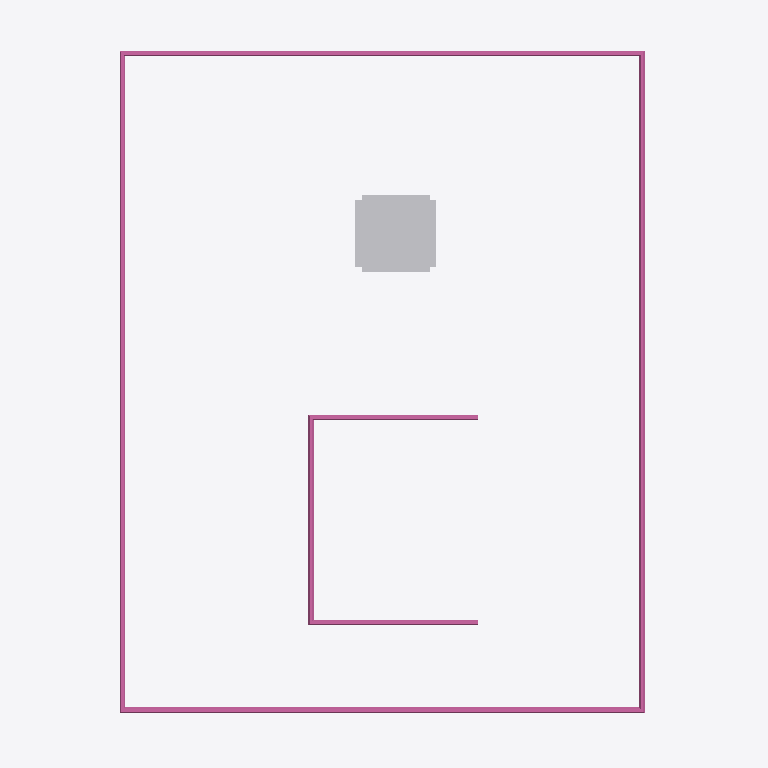
Plan cut of the same IFC building model at storey 'Niveau 2' (level 4.00 m, cut at 5.40 m), seen from above with north up, elements coloured by IFC class: 2 railings (pink), 1 other element (light grey). Cut surfaces are drawn darker.
Extent 4.2 m × 5.2 m × 4.3 m (x, y, z). Storeys (6): Fondation B.O. at -4.60 m; Base T.O. at -4.30 m; Dalle T.O. at -4.00 m; Mur de fondation T.O at -0.30 m; Niveau 1 at 0.00 m; Niveau 2 at 4.00 m. Elements (12): 4 IfcWallStandardCase, 2 IfcRailing, 2 IfcWindow, 1 IfcDoor, 1 IfcFlowTerminal, 1 IfcRoof, 1 IfcSlab.

HEADER;
FILE_DESCRIPTION(('ViewDefinition [CoordinationView_V2.0]','RevitIdentifiers [ContentGUID: 3a3ff243-fcfa-498a-8c51-78eed77f76be, VersionGUID: 3a5a5ddd-bef4-4d19-8831-82f100377611, NumberOfSaves: 31]','CoordinateReference [CoordinateBase: Coordonnées partagées]'),'2;1');
FILE_NAME('Test1.ifc','2025-04-30T11:49:49+01:00',(''),(''),'ODA SDAI 24.12','Autodesk Revit 25.4.0.32 (FRA) - IFC 25.4.0.32','');
FILE_SCHEMA(('IFC2X3'));
ENDSEC;
DATA;
#27=IFCPROJECT('0wF$93$Ff9YenHUEueW8bE',#18,'0001',$,$,'Nom du projet','Etat du projet',(#22),#11432);
#58=IFCSITE('0wF$93$Ff9YenHUEueW8bC',#18,'Default',$,$,#57,$,$,.ELEMENT.,$,$,$,$,$);
#32=IFCBUILDING('0wF$93$Ff9YenHUEueW8bF',#18,'',$,$,#30,$,'',.ELEMENT.,$,$,$);
#36=IFCBUILDINGSTOREY('2qYKvFEvH4cPghyPNWjrgR',#18,'Fondation B.O.',$,'Niveau:Pointe 8 mm',#35,$,'Fondation B.O.',.ELEMENT.,-4600.0);
#40=IFCBUILDINGSTOREY('2qYKvFEvH4cPghyPNWjrgr',#18,'Base T.O.',$,'Niveau:Pointe 8 mm',#39,$,'Base T.O.',.ELEMENT.,-4300.0);
#44=IFCBUILDINGSTOREY('2qYKvFEvH4cPghyPNWjrjP',#18,'Dalle T.O.',$,'Niveau:Pointe 8 mm',#43,$,'Dalle T.O.',.ELEMENT.,-4000.0000000000005);
#48=IFCBUILDINGSTOREY('2qYKvFEvH4cPghyPNWjrjp',#18,'Mur de fondation T.O',$,'Niveau:Pointe 8 mm',#47,$,'Mur de fondation T.O',.ELEMENT.,-300.0);
#51=IFCBUILDINGSTOREY('3Aw$FV5MbAufEo59pkoNgA',#18,'Niveau 1',$,'Niveau:Pointe 8 mm',#50,$,'Niveau 1',.ELEMENT.,0.0);
#55=IFCBUILDINGSTOREY('3kSL0VGKv3gxJCujeqtuJj',#18,'Niveau 2',$,'Niveau:Pointe 8 mm',#54,$,'Niveau 2',.ELEMENT.,4000.0000000000005);
#9608=IFCRAILING('34yk5Ya4j6g8HP2WJ3TIh_',#18,'Garde-corps:Tuyau 900 mm:149671',$,'Garde-corps:Tuyau 900 mm',#7218,#9607,'149671',.GUARDRAIL.);
#550=IFCFLOWTERMINAL('0M9vAQYGP7$9iTmx2AzIkO',#18,'Ventilation_Toiture:ARMO-C 400-6/1,5-2A:237326',$,'Ventilation_Toiture:ARMO-C 400-6/1,5-2A',#549,#545,'237326');
#11327=IFCRAILING('1iXnO$PfDA69DW0R2j0sly',#18,'Garde-corps:Tuyau 900 mm:259114',$,'Garde-corps:Tuyau 900 mm',#9617,#11326,'259114',.GUARDRAIL.);
ENDSEC;